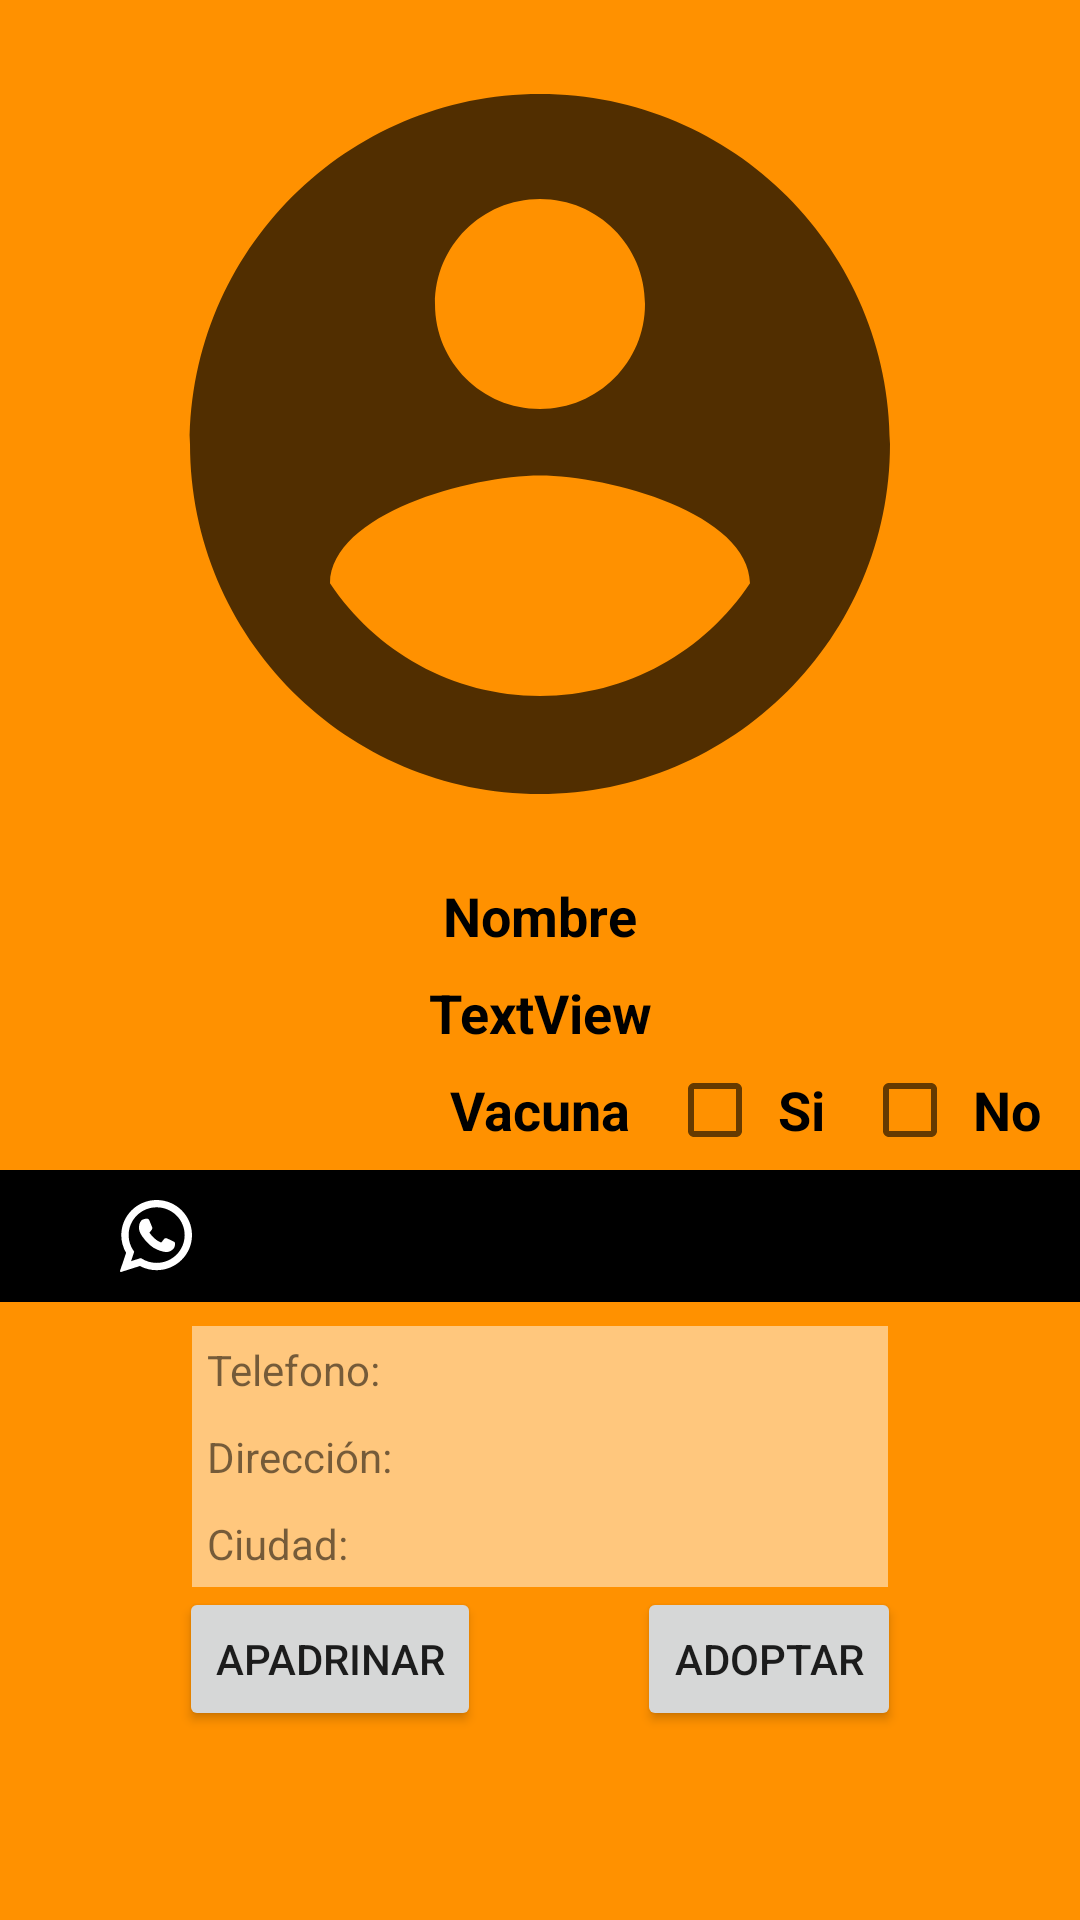

Layout XML and referenced resources for this Android screen:
<!-- AndroidManifest.xml: application theme AppTheme -->
<!-- res/layout/activity_masc_det.xml -->
<?xml version="1.0" encoding="utf-8"?>
<ScrollView xmlns:android="http://schemas.android.com/apk/res/android"
    xmlns:app="http://schemas.android.com/apk/res-auto"
    xmlns:tools="http://schemas.android.com/tools"
    android:layout_width="match_parent"
    android:layout_height="match_parent"
    tools:context=".MascDet"
    android:background="@color/colorPrimary">

    <android.support.constraint.ConstraintLayout
        android:layout_width="match_parent"
        android:layout_height="wrap_content">

        <ImageView
            android:id="@+id/Photo"
            android:layout_width="match_parent"
            android:layout_height="wrap_content"
            android:layout_marginStart="8dp"
            android:layout_marginLeft="8dp"
            android:layout_marginTop="8dp"
            android:layout_marginEnd="8dp"
            android:layout_marginRight="8dp"
            app:layout_constraintEnd_toEndOf="parent"
            app:layout_constraintStart_toStartOf="parent"
            app:layout_constraintTop_toTopOf="parent"
            app:srcCompat="@drawable/ic_account_circle_black_380dp" />

        <TextView
            android:id="@+id/name"
            style="@style/Title"
            android:layout_width="wrap_content"
            android:layout_height="wrap_content"
            android:layout_marginStart="8dp"
            android:layout_marginLeft="8dp"
            android:layout_marginEnd="8dp"
            android:layout_marginRight="8dp"
            android:text="Nombre"
            app:layout_constraintEnd_toEndOf="parent"
            app:layout_constraintStart_toStartOf="parent"
            app:layout_constraintTop_toBottomOf="@+id/Photo" />

        <TextView
            android:id="@+id/edad"
            android:layout_width="wrap_content"
            android:layout_height="wrap_content"
            android:layout_marginStart="8dp"
            android:layout_marginLeft="8dp"
            android:layout_marginTop="8dp"
            android:layout_marginEnd="8dp"
            android:layout_marginRight="8dp"
            android:text="TextView"
            app:layout_constraintEnd_toEndOf="parent"
            app:layout_constraintStart_toStartOf="parent"
            app:layout_constraintTop_toBottomOf="@+id/name"
            style="@style/Title"/>

        <TextView
            android:id="@+id/Vaccine"
            style="@style/Title"
            android:layout_width="wrap_content"
            android:layout_height="wrap_content"
            android:layout_marginStart="8dp"
            android:layout_marginLeft="8dp"
            android:layout_marginTop="8dp"
            android:layout_marginEnd="8dp"
            android:layout_marginRight="8dp"
            android:text="Vacuna"
            app:layout_constraintEnd_toEndOf="parent"
            app:layout_constraintStart_toStartOf="parent"
            app:layout_constraintTop_toBottomOf="@+id/edad" />

        <CheckBox
            android:id="@+id/no"
            style="@style/Title"
            android:layout_width="wrap_content"
            android:layout_height="wrap_content"
            android:layout_marginEnd="8dp"
            android:layout_marginRight="8dp"
            android:clickable="false"
            android:text="No"
            app:layout_constraintBaseline_toBaselineOf="@+id/si"
            app:layout_constraintEnd_toEndOf="parent" />

        <CheckBox
            android:id="@+id/si"
            style="@style/Title"
            android:layout_width="wrap_content"
            android:layout_height="wrap_content"
            android:layout_marginStart="8dp"
            android:layout_marginLeft="8dp"
            android:layout_marginEnd="8dp"
            android:layout_marginRight="8dp"
            android:clickable="false"
            android:text="Si"
            app:layout_constraintBaseline_toBaselineOf="@+id/Vaccine"
            app:layout_constraintEnd_toStartOf="@+id/no"
            app:layout_constraintStart_toEndOf="@+id/Vaccine" />

        <LinearLayout
            android:id="@+id/linearLayout"
            android:layout_width="match_parent"
            android:layout_height="wrap_content"
            android:layout_marginTop="8dp"
            android:background="@color/colorAccent"
            android:orientation="horizontal"
            app:layout_constraintTop_toBottomOf="@+id/Vaccine">

            <ImageButton
                android:id="@+id/telefono"
                android:layout_width="wrap_content"
                android:layout_height="wrap_content"
                android:layout_marginLeft="10dp"
                android:layout_marginTop="5dp"
                android:layout_marginRight="5dp"
                android:layout_marginBottom="5dp"
                android:background="@color/colorAccent"
                android:padding="5dp"
                app:srcCompat="@drawable/ic_phone_receiver" />

            <ImageButton
                android:id="@+id/whatsapp"
                android:layout_width="wrap_content"
                android:layout_height="wrap_content"
                android:layout_marginLeft="10dp"
                android:layout_marginTop="5dp"
                android:layout_marginRight="5dp"
                android:layout_marginBottom="5dp"
                android:background="@color/colorAccent"
                android:padding="5dp"
                app:srcCompat="@drawable/ic_whatsapp" />
        </LinearLayout>

        <LinearLayout
            android:id="@+id/linearLayout2"
            android:layout_width="match_parent"
            android:layout_height="wrap_content"
            android:layout_marginStart="64dp"
            android:layout_marginLeft="64dp"
            android:layout_marginTop="8dp"
            android:layout_marginEnd="64dp"
            android:layout_marginRight="64dp"
            android:background="@color/white_trans"
            android:orientation="vertical"
            app:layout_constraintEnd_toEndOf="parent"
            app:layout_constraintStart_toStartOf="parent"
            app:layout_constraintTop_toBottomOf="@+id/linearLayout">

            <TextView
                android:id="@+id/Phone"
                android:layout_width="match_parent"
                android:layout_height="wrap_content"
                android:padding="5dp"
                android:text="Telefono: " />

            <TextView
                android:id="@+id/Direccion"
                android:layout_width="match_parent"
                android:layout_height="wrap_content"
                android:padding="5dp"
                android:text="Dirección: " />

            <TextView
                android:id="@+id/Ciudad"
                android:layout_width="match_parent"
                android:layout_height="wrap_content"
                android:padding="5dp"
                android:text="Ciudad: " />
        </LinearLayout>

        <Button
            android:id="@+id/apadrinar"
            android:layout_width="wrap_content"
            android:layout_height="wrap_content"
            android:layout_marginStart="8dp"
            android:layout_marginLeft="8dp"
            android:text="Apadrinar"
            app:layout_constraintEnd_toStartOf="@+id/adoptar"
            app:layout_constraintHorizontal_bias="0.5"
            app:layout_constraintStart_toStartOf="parent"
            app:layout_constraintTop_toBottomOf="@+id/linearLayout2" />

        <Button
            android:id="@+id/adoptar"
            android:layout_width="wrap_content"
            android:layout_height="wrap_content"
            android:layout_marginEnd="8dp"
            android:layout_marginRight="8dp"
            android:text="Adoptar"
            app:layout_constraintEnd_toEndOf="parent"
            app:layout_constraintHorizontal_bias="0.5"
            app:layout_constraintStart_toEndOf="@+id/apadrinar"
            app:layout_constraintTop_toBottomOf="@+id/linearLayout2" />
    </android.support.constraint.ConstraintLayout>
</ScrollView>
<!-- resources referenced by this layout -->
<resources>
  <color name="colorAccent">#000000</color>
  <color name="colorPrimary">#ff9100</color>
  <color name="white_trans">#7dffffff</color>
  <!-- drawable ic_account_circle_black_380dp (drawable) -->
  <vector android:height="280dp" android:tint="#ae000000"
      android:viewportHeight="24.0" android:viewportWidth="24.0"
      android:width="280dp" xmlns:android="http://schemas.android.com/apk/res/android">
      <path android:fillColor="#FF000000" android:pathData="M12,2C6.48,2 2,6.48 2,12s4.48,10 10,10 10,-4.48 10,-10S17.52,2 12,2zM12,5c1.66,0 3,1.34 3,3s-1.34,3 -3,3 -3,-1.34 -3,-3 1.34,-3 3,-3zM12,19.2c-2.5,0 -4.71,-1.28 -6,-3.22 0.03,-1.99 4,-3.08 6,-3.08 1.99,0 5.97,1.09 6,3.08 -1.29,1.94 -3.5,3.22 -6,3.22z"/>
  </vector>
  <!-- drawable ic_whatsapp: vector/xml drawable (drawable, 2102 chars, omitted) -->
  <style name="Title" parent="Base.TextAppearance.AppCompat.Medium">
          <item name="android:textColor">@color/colorAccent</item>
          <item name="android:layout_marginTop">5dp</item>
          <item name="android:layout_marginLeft">5dp</item>
          <item name="android:layout_marginRight">5dp</item>
          <item name="android:layout_height">wrap_content</item>
          <item name="android:layout_width">wrap_content</item>
          <item name="android:textStyle">bold</item>
          <item name="android:paddingRight">5dp</item>
          <item name="android:paddingLeft">5dp</item>
  
      </style>
  <style name="AppTheme" parent="Theme.AppCompat.Light.DarkActionBar">
          
          <item name="colorPrimary">@color/colorPrimary</item>
          <item name="colorPrimaryDark">@color/colorPrimaryDark</item>
          <item name="colorAccent">@color/colorAccent</item>
          <item name="windowActionBar">false</item>
          <item name="windowNoTitle">true</item>
      </style>
  <color name="colorPrimaryDark">#000000</color>
</resources>
